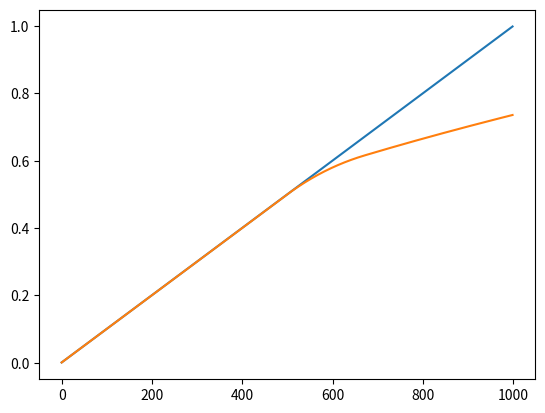

Write the Python code that produced this figure.
import matplotlib.pyplot as plt
from math import *


def gain_from_db(decibels):
    return pow(10.0, decibels * 0.05)


def db_from_gain(gain):
    return log(gain, 10.0) * 20.0


def mix(x, y, a):
    return x * (1.0 - a) + y * a


def to_range(bottom, top, x):
    return x * (top - bottom) + bottom


def from_range(bottom, top, x):
    return (x - bottom) / (top - bottom)


def clamp(x, min_v, max_v):
    return max(min(x, max_v), min_v)


def smoothstep(edge0, edge1, x):
    # Scale, bias and saturate x to 0..1 range
    x = clamp((x - edge0) / (edge1 - edge0), 0.0, 1.0)
    # Evaluate polynomial
    return x * x * (3.0 - 2.0 * x)


threshold = gain_from_db(-6.0)
knee = gain_from_db(3.0)

attack = 10
release = 100
sample_rate = 48000
ratio = 2

slope = 1.0 / ratio - 1.0

attack_gain = exp(-2.0 * pi * 1000.0 / attack / sample_rate)
release_gain = exp(-2.0 * pi * 1000.0 / release / sample_rate)

env = 0.0
cv_env = 1.0
data = []
data2 = []


def cubic(p0, p1, p2, p3, t):
    return (
        (1 - t) ** 3 * p0
        + 3 * t * (1 - t) ** 2 * p1
        + 3 * t ** 2 * (1 - t) * p2
        + t ** 3 * p3
    )


def quadratic(p0, p1, p2, t):
    return (1 - t) ** 2 * p0 + 2 * (1 - t) * t * p1 + t * t * p2


def reiss(db, th_db, width, ratio):
    if 2 * (db - th_db) < -width:
        return db
    elif 2 * abs(db - th_db) <= width:
        return db + (1 / ratio - 1) * (db - th_db + width / 2) ** 2 / (2 * width)
    elif 2 * (db - th_db) > width:
        return th_db + (db - th_db) / ratio


def basic(env, threshold, ratio):
    if detector_input > threshold:
        return pow(detector_input / threshold, slope)
    return 1.0


for i in range(1, 1000):
    detector_input = min((i / 1000), 1.0)
    data.append(detector_input)

    env = detector_input + attack_gain * (env - detector_input)
    env_db = db_from_gain(env)

    # cv = basic(env, threshold, ratio)
    cv = gain_from_db(
        reiss(env_db, db_from_gain(threshold), db_from_gain(knee), ratio) - env_db
    )

    data2.append(cv * detector_input)

plt.plot(data)
plt.plot(data2)

plt.show()

